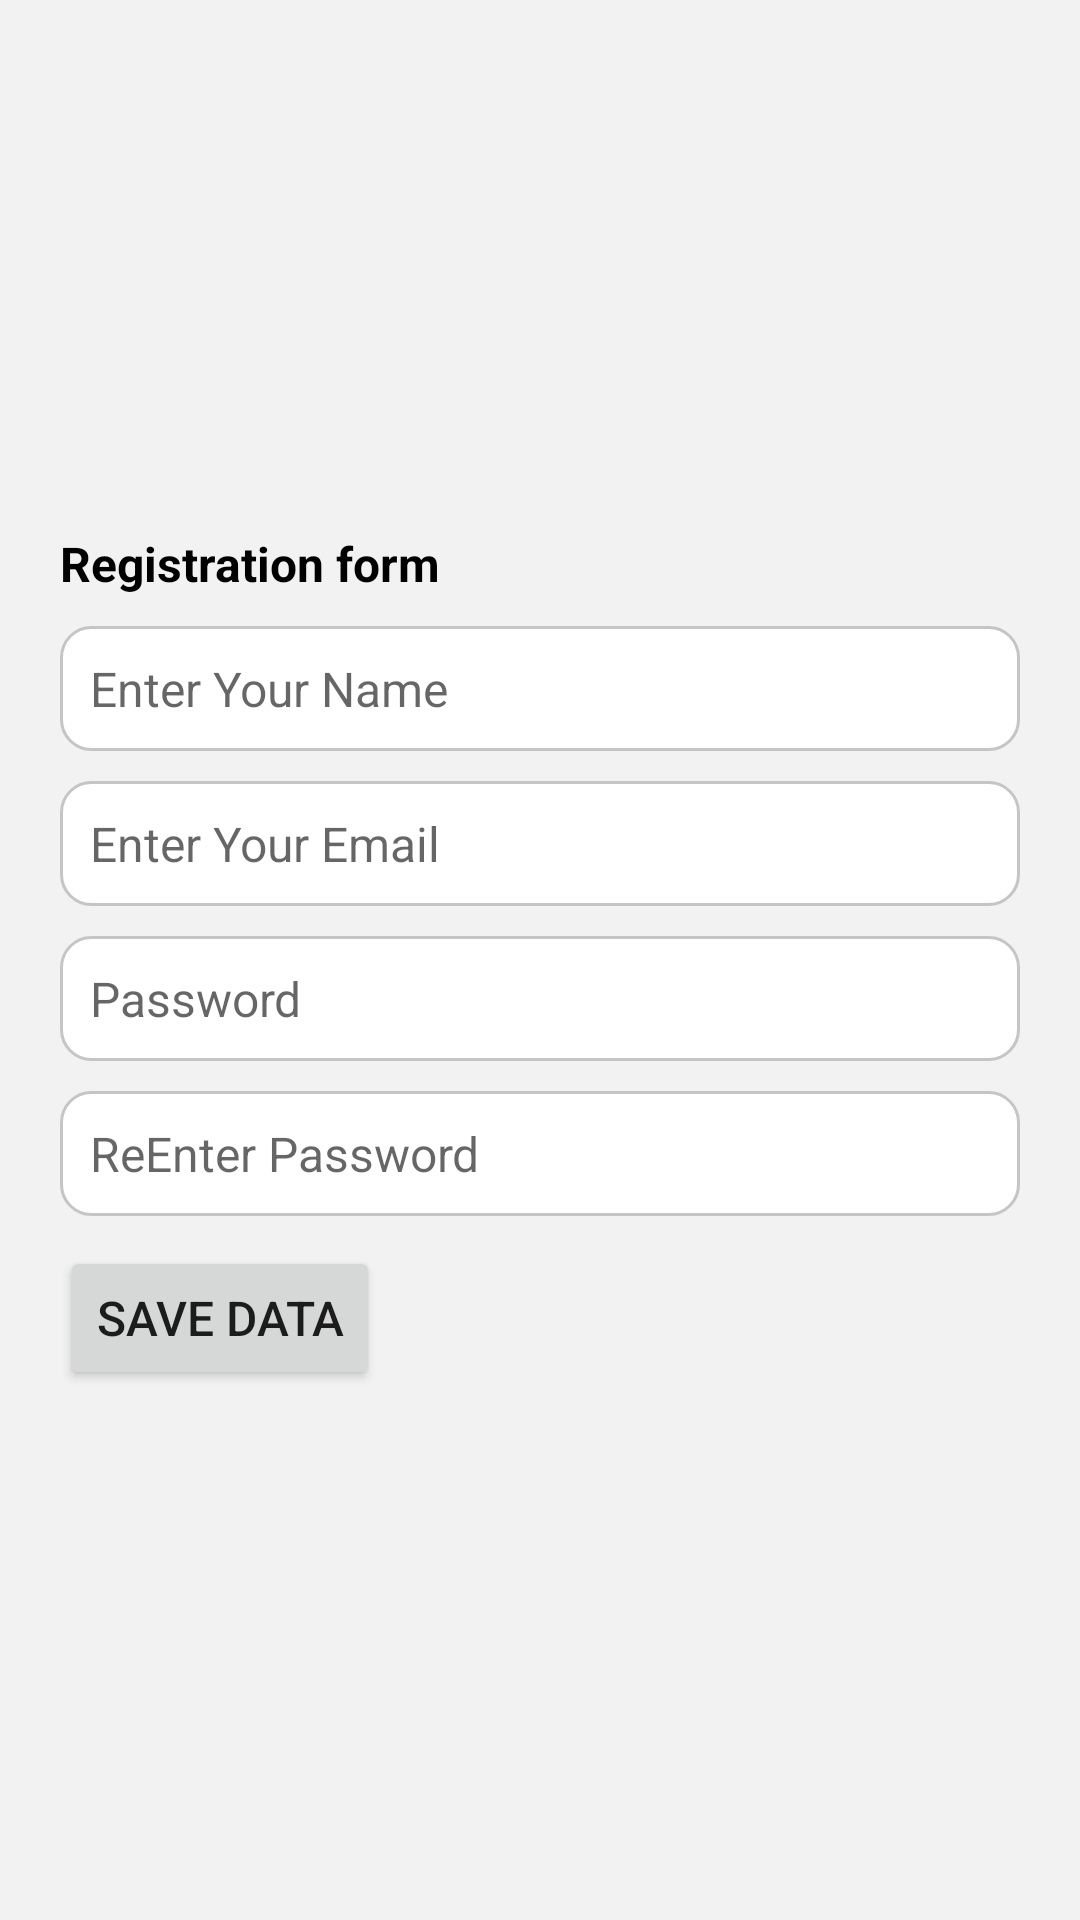

Android layout source for this screen:
<!-- AndroidManifest.xml: application theme Theme.ChatApplication -->
<!-- res/layout/activity_sign_up.xml -->
<?xml version="1.0" encoding="utf-8"?>
<androidx.constraintlayout.widget.ConstraintLayout xmlns:android="http://schemas.android.com/apk/res/android"
    xmlns:app="http://schemas.android.com/apk/res-auto"
    xmlns:tools="http://schemas.android.com/tools"
    android:layout_width="match_parent"
    android:layout_height="match_parent"
    android:background="#f2f2f2"
    tools:context=".activity.SignUpActivity">

    <LinearLayout
        android:layout_width="match_parent"
        android:layout_height="wrap_content"
        android:orientation="vertical"
        android:layout_margin="20dp"
        app:layout_constraintTop_toTopOf="parent"
        app:layout_constraintBottom_toBottomOf="parent"
        app:layout_constraintStart_toStartOf="parent"
        app:layout_constraintEnd_toEndOf="parent"
        >

        <TextView
            android:layout_width="wrap_content"
            android:layout_height="wrap_content"
            android:text="Registration form"
            android:textStyle="bold"
            android:textColor="@color/black"
            android:layout_marginBottom="10dp"
            android:textSize="16dp"
            />

        <EditText
            android:id="@+id/name"
            android:layout_width="match_parent"
            android:layout_height="wrap_content"
            android:textSize="16dp"
            android:layout_marginBottom="10dp"
            android:textColor="@color/black"
            android:background="@drawable/edit_text_border"
            android:hint="Enter Your Name"

            />

        <EditText
            android:id="@+id/addEmail"
            android:layout_width="match_parent"
            android:layout_height="wrap_content"
            android:layout_marginBottom="10dp"
            android:inputType="textEmailAddress"
            android:textColor="@color/black"
            android:background="@drawable/edit_text_border"
            android:hint="Enter Your Email"
            android:textSize="16dp"
            />

        <EditText
            android:id="@+id/enterPassword"
            android:layout_width="match_parent"
            android:layout_height="wrap_content"
            android:background="@drawable/edit_text_border"
            android:layout_marginBottom="10dp"
            android:textColor="@color/black"
            android:inputType="textPassword"
            android:hint="Password"
            android:textSize="16dp"

            />
        <EditText
            android:id="@+id/reenterPassword"
            android:layout_width="match_parent"
            android:layout_height="wrap_content"
            android:background="@drawable/edit_text_border"
            android:layout_marginBottom="10dp"
            android:inputType="textPassword"
            android:textColor="@color/black"
            android:hint="ReEnter Password"
            android:textSize="16dp"
            />

        <Button
            android:id="@+id/saveData"
            android:layout_width="wrap_content"
            android:layout_height="wrap_content"
            android:text="Save data"
            android:textSize="16dp"
            />


    </LinearLayout>

</androidx.constraintlayout.widget.ConstraintLayout>
<!-- resources referenced by this layout -->
<resources>
  <!-- drawable edit_text_border (drawable) -->
  <?xml version="1.0" encoding="utf-8"?>
  <shape xmlns:android="http://schemas.android.com/apk/res/android" android:shape="rectangle" >
      <solid android:color="@android:color/white" />
      <stroke android:width="1dip" android:color="#C5C5C5"/>
      <corners
          android:bottomRightRadius="10dp"
          android:bottomLeftRadius="10dp"
          android:topLeftRadius="10dp"
          android:topRightRadius="10dp"/>
      <padding android:bottom="10dp" android:left="10dp" android:right="10dp" android:top="10dp"/>
  </shape>
  <style name="Theme.ChatApplication" parent="Theme.MaterialComponents.DayNight.DarkActionBar">
          
          <item name="colorPrimary">@color/purple_500</item>
          <item name="colorPrimaryVariant">@color/purple_700</item>
          <item name="colorOnPrimary">@color/white</item>
          
          <item name="colorSecondary">@color/teal_200</item>
          <item name="colorSecondaryVariant">@color/teal_700</item>
          <item name="colorOnSecondary">@color/black</item>
          
          <item name="android:statusBarColor">?attr/colorPrimaryVariant</item>
          
      </style>
  <!-- not gathered from this repository: default colours our renderer supplied (Android Studio template values) -->
  <color name="purple_500">#FF6200EE</color>
  <color name="purple_700">#FF3700B3</color>
  <color name="teal_200">#FF03DAC5</color>
  <color name="teal_700">#FF018786</color>
  <color name="black">#FF000000</color>
  <color name="white">#FFFFFFFF</color>
</resources>
